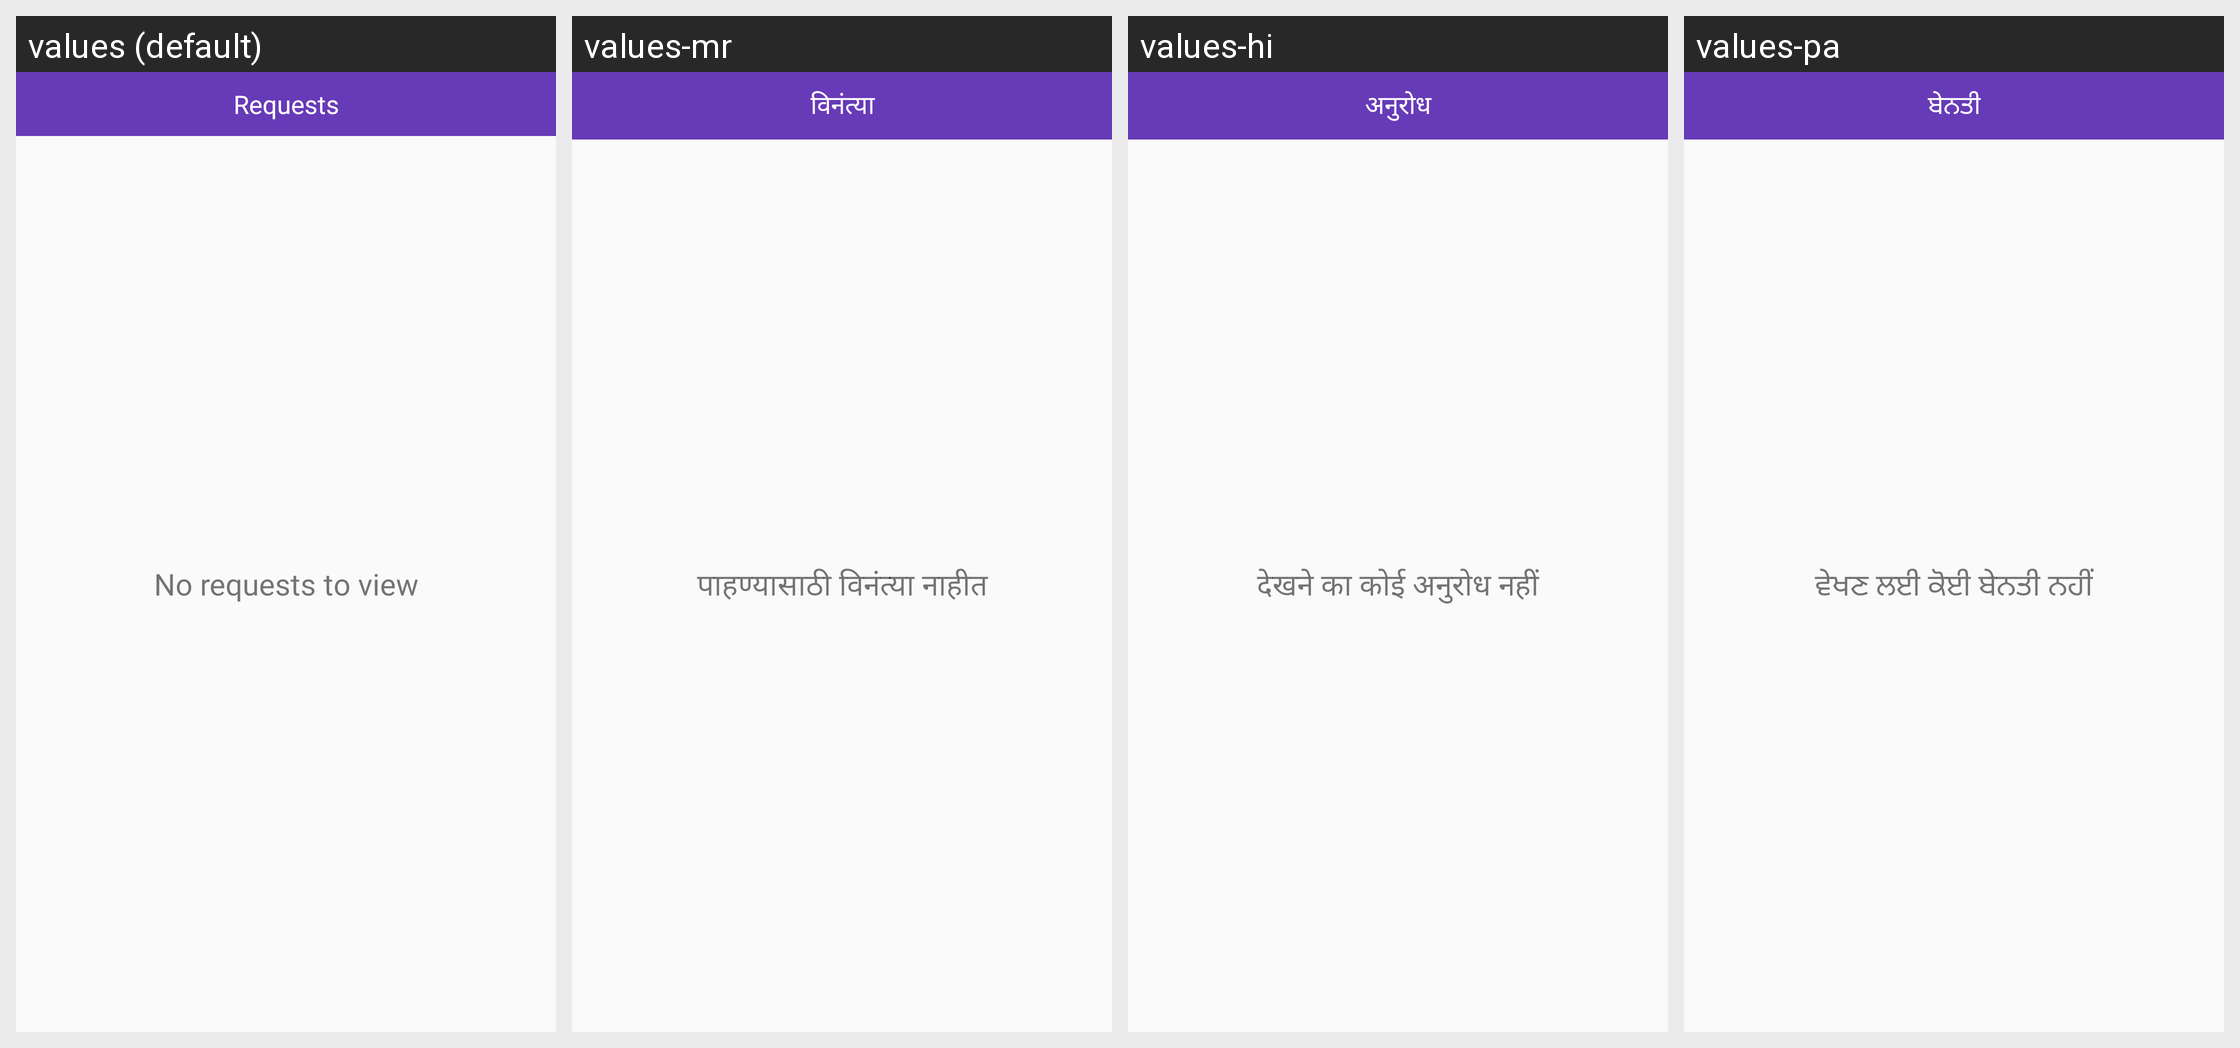

Strings drawn on this Android screen and how each of the app's shown locales translates them:
Android screen res/layout/activity_verify_identitymonitor.xml rendered under 4 locales, left to right: values (default), values-mr, values-hi, values-pa. Device: Nexus 5 (rendered at 1080×1920; each locale shown at half size, 540×960, under a caption strip naming it); theme AppTheme.
Other locales in the repository, not shown: values-bn, values-gu, values-kn, values-ml, values-or, values-ta, values-te.
Strings drawn on this screen, with the default value and each locale's value (text and hints the layout hard-codes, and strings that could not be matched under every locale, appear in the picture but are not listed):

requests
  values: Requests
  values-mr: विनंत्या
  values-hi: अनुरोध
  values-pa: ਬੇਨਤੀ

no_requests_to_view
  values: No requests to view
  values-mr: पाहण्यासाठी विनंत्या नाहीत
  values-hi: देखने का कोई अनुरोध नहीं
  values-pa: ਵੇਖਣ ਲਈ ਕੋਈ ਬੇਨਤੀ ਨਹੀਂ
